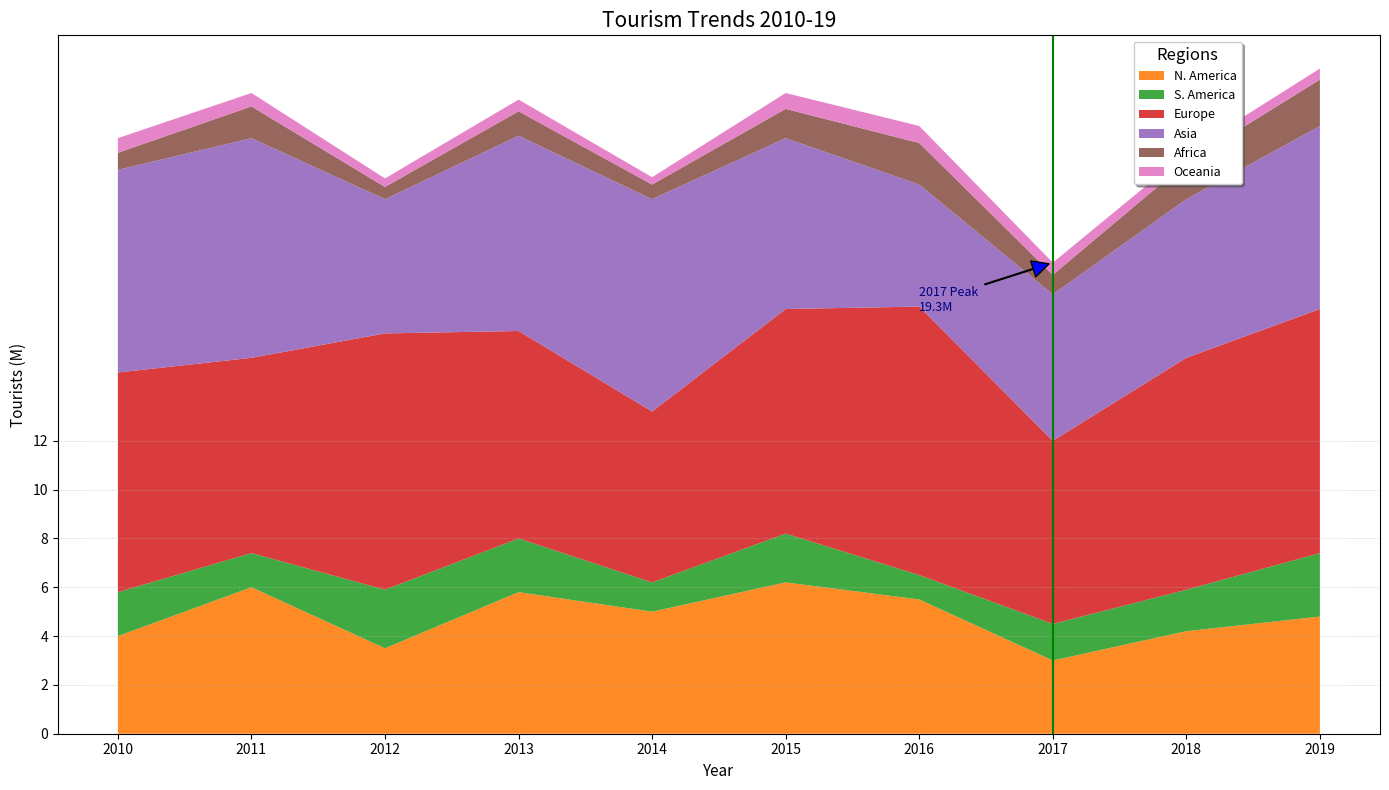

Python code for this plot:
import matplotlib.pyplot as plt
import numpy as np

years = np.arange(2010, 2020)
north_america = np.array([4, 6, 3.5, 5.8, 5, 6.2, 5.5, 3, 4.2, 4.8])
south_america = np.array([1.8, 1.4, 2.4, 2.2, 1.2, 2, 1, 1.5, 1.7, 2.6])
europe = np.array([9, 8, 10.5, 8.5, 7, 9.2, 11, 7.5, 9.5, 10])
asia = np.array([8.3, 9, 5.5, 8, 8.7, 7, 5, 6, 6.5, 7.5])
africa = np.array([0.7, 1.3, 0.5, 1, 0.6, 1.2, 1.7, 0.8, 1.5, 1.9])
oceania = np.array([0.6, 0.55, 0.35, 0.48, 0.3, 0.65, 0.7, 0.5, 0.4, 0.45])

tourism_data = np.vstack([north_america, south_america, europe, asia, africa, oceania])

fig, ax = plt.subplots(figsize=(14, 8))

new_colors = ['#ff7f0e', '#2ca02c', '#d62728', '#9467bd', '#8c564b', '#e377c2']

ax.stackplot(years, tourism_data, labels=['N. America', 'S. America', 'Europe', 'Asia', 'Africa', 'Oceania'], 
             colors=new_colors, alpha=0.9, linestyle=['-', '--', '-.', ':', '-', '--'])

ax.set_title("Tourism Trends 2010-19", fontsize=15)
ax.set_xlabel('Year', fontsize=11)
ax.set_ylabel('Tourists (M)', fontsize=11)

ax.legend(loc='upper right', title='Regions', fontsize=9, bbox_to_anchor=(0.9, 1), title_fontsize='12', shadow=True)

ax.set_xticks(years)
ax.set_yticks(np.arange(0, 13, 2))
ax.yaxis.grid(True, linestyle=':', linewidth=0.7, alpha=0.6)

peak_year = 2017
peak_value = np.sum(tourism_data[:, years == peak_year])
ax.axvline(x=peak_year, color='green', linestyle='-', lw=1.5)
ax.annotate(f'2017 Peak\n{peak_value}M', xy=(peak_year, peak_value), xytext=(peak_year-1, peak_value-2), 
            arrowprops=dict(facecolor='blue', shrink=0.05, width=0.5), fontsize=9, color='navy')

plt.tight_layout()
plt.show()
